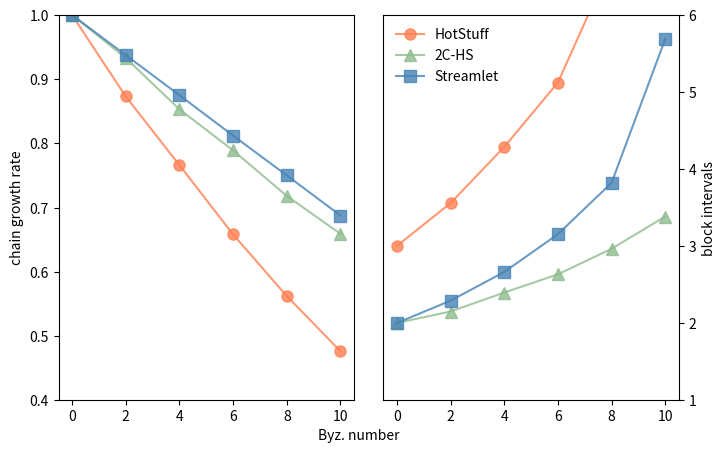

The script that saved this image:
import matplotlib.pyplot as plt

# Measurements from forking-attack.data
cgr = [
    ('HotStuff',[
        1.0, 0.873, 0.766, 0.658, 0.562, 0.476
    ], '-o', 'coral'),
    ('2C-HS',[
        1.0, 0.933, 0.853, 0.789, 0.718, 0.659
    ], '-^', 'darkseagreen'),
    ('Streamlet',[
        1.0, 0.9375, 0.875, 0.812, 0.75, 0.6875
    ], '-s', 'steelblue')
    ]

bi = [
    ('HotStuff',[
        3.0, 3.557, 4.286, 5.122, 6.676, 9.531
    ], '-o', 'coral'),
    ('2C-HS',[
        2.0, 2.149, 2.395, 2.632, 2.964, 3.383
    ], '-^', 'darkseagreen'),
    ('Streamlet',[
        2.0, 2.29, 2.662, 3.153, 3.820, 5.688
    ], '-s', 'steelblue')
    ]

thru = [
    ('HotStuff',[

    ], '-o', 'coral'),
    ('2C-HS',[

    ], '-^', 'coral'),
    ('Streamlet',[

    ], '-s', 'coral')
    ]

lat = [
    ('HotStuff',[

    ], '-o', 'coral'),
    ('2C-HS',[

    ], '-^', 'coral'),
    ('Streamlet',[

    ], '-s', 'coral')
    ]



def do_plot():
    f, ax = plt.subplots(1,2, figsize=(8,5))
    byzNo = [0, 2, 4, 6, 8, 10]
    for name, entries, style, color in cgr:
        cgrs = []
        for item in entries:
            cgrs.append(item)
        ax[0].plot(byzNo, cgrs, style, color=color, label='%s' % name, markersize=8, alpha=0.8)
        ax[0].set_ylabel("chain growth rate")
        ax[0].set_ylim([0.4,1.0])
    for name, entries, style, color in bi:
        bis = []
        for item in entries:
            bis.append(item)
        ax[1].plot(byzNo, bis, style, color=color, label='%s' % name, markersize=8, alpha=0.8)
        ax[1].set_ylabel("block intervals")
        ax[1].yaxis.set_label_position("right")
        ax[1].yaxis.tick_right()
        ax[1].set_ylim([1.0,6.0])
    plt.legend(loc='best', fancybox=True,frameon=False,framealpha=0.8)
    f.text(0.5, 0.04, 'Byz. number', ha='center', va='center')
    plt.subplots_adjust(wspace=0.1)
    plt.savefig('silence-attack-data.pdf', format='pdf')
    plt.show()

if __name__ == '__main__':
    do_plot()
